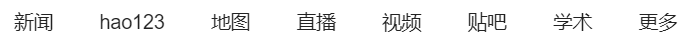
Workflow: mouse_text1

Step 1: click on the link 'hao123' in window '百度一下，你就知道'

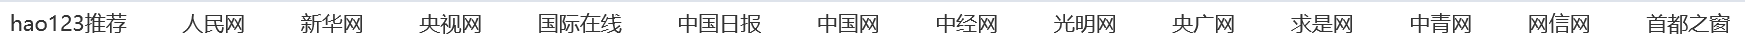
Step 2: click on the link '人民网' in window 'hao123_上网从这里开始'

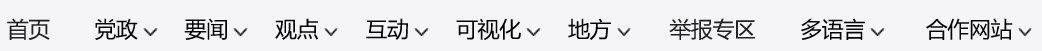
Step 3: hover over the element '要闻' in window '人民网_网上的人民日报'
